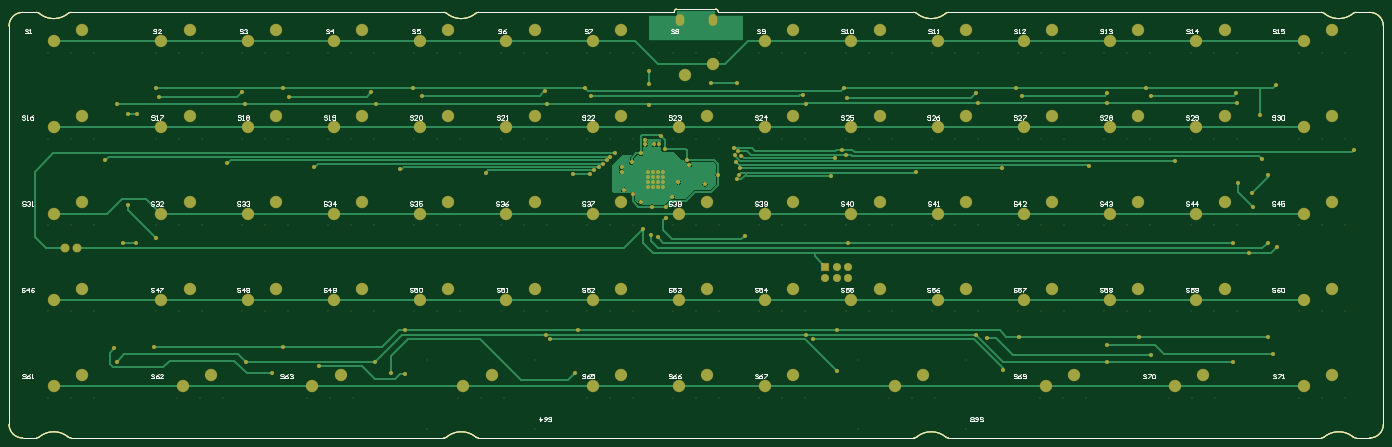
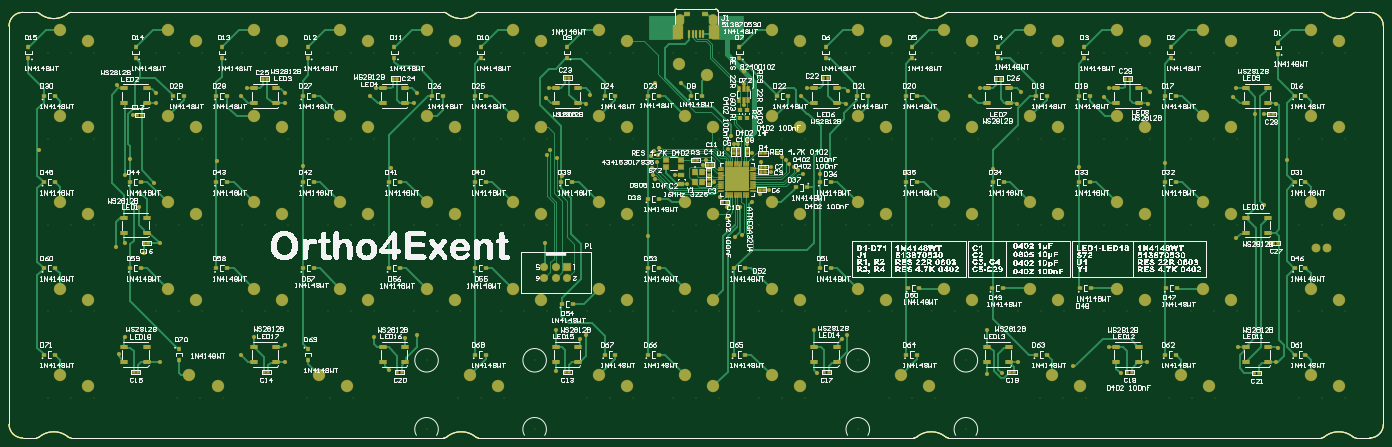
Circuit board: 10 layer files. Board 303.6 x 94.7 mm.
- bottom_copper: pcb.GBL (48386 bytes)
- bottom_silk: pcb.GBO (550071 bytes)
- paste: pcb.GBP (9212 bytes)
- bottom_mask: pcb.GBS (19990 bytes)
- outline: pcb.GKO (2324 bytes)
- outline: pcb.GM1 (4331 bytes)
- top_copper: pcb.GTL (25986 bytes)
- top_silk: pcb.GTO (32881 bytes)
- paste: pcb.GTP (2323 bytes)
- top_mask: pcb.GTS (13096 bytes)

=== bottom_copper: pcb.GBL (48386 bytes, source omitted) ===
=== bottom_silk: pcb.GBO (550071 bytes, source omitted) ===
=== paste: pcb.GBP (9212 bytes, source omitted) ===
=== bottom_mask: pcb.GBS (19990 bytes, source omitted) ===
=== outline: pcb.GKO ===
G04*
G04 #@! TF.GenerationSoftware,Altium Limited,Altium Designer,20.2.6 (244)*
G04*
G04 Layer_Color=16711935*
%FSLAX43Y43*%
%MOMM*%
G71*
G04*
G04 #@! TF.SameCoordinates,294D72A7-43AD-4301-861A-B934F3A2DEB8*
G04*
G04*
G04 #@! TF.FilePolarity,Positive*
G04*
G01*
G75*
%ADD10C,0.200*%
%ADD11C,0.013*%
D10*
X151775Y5900D02*
G03*
X148775Y8900I-3000J0D01*
G01*
Y-85098D02*
G03*
X151775Y-82098I0J3000D01*
G01*
X145083Y-84870D02*
G03*
X145718Y-85098I636J772D01*
G01*
X145083Y-84870D02*
G03*
X138727Y-84870I-3178J-3860D01*
G01*
X138092Y-85098D02*
G03*
X138727Y-84870I0J1000D01*
G01*
X55083D02*
G03*
X55718Y-85098I636J772D01*
G01*
X55083Y-84870D02*
G03*
X48727Y-84870I-3178J-3860D01*
G01*
X48092Y-85098D02*
G03*
X48727Y-84870I0J1000D01*
G01*
X-48727D02*
G03*
X-48092Y-85098I636J772D01*
G01*
X-48727Y-84870D02*
G03*
X-55083Y-84870I-3178J-3860D01*
G01*
X-55718Y-85098D02*
G03*
X-55083Y-84870I0J1000D01*
G01*
X-138727D02*
G03*
X-138092Y-85098I636J772D01*
G01*
X-138727Y-84870D02*
G03*
X-145083Y-84870I-3178J-3860D01*
G01*
X-145718Y-85098D02*
G03*
X-145083Y-84870I0J1000D01*
G01*
X-151775Y-82098D02*
G03*
X-148775Y-85098I3000J0D01*
G01*
Y8900D02*
G03*
X-151775Y5900I0J-3000D01*
G01*
X-145085Y8672D02*
G03*
X-145721Y8900I-636J-772D01*
G01*
X-145085Y8672D02*
G03*
X-138725Y8672I3180J3858D01*
G01*
X-138089Y8900D02*
G03*
X-138725Y8672I0J-1000D01*
G01*
X-55085D02*
G03*
X-48725Y8672I3180J3858D01*
G01*
X-48089Y8900D02*
G03*
X-48725Y8672I0J-1000D01*
G01*
X48725D02*
G03*
X48089Y8900I-636J-772D01*
G01*
X48725Y8672D02*
G03*
X55085Y8672I3180J3858D01*
G01*
X55721Y8900D02*
G03*
X55085Y8672I0J-1000D01*
G01*
X138725D02*
G03*
X138089Y8900I-636J-772D01*
G01*
X138725Y8672D02*
G03*
X145085Y8672I3180J3858D01*
G01*
X145721Y8900D02*
G03*
X145085Y8672I0J-1000D01*
G01*
X-4325Y9620D02*
G03*
X-4825Y9120I0J-500D01*
G01*
X4825Y9120D02*
G03*
X4325Y9620I-500J0D01*
G01*
X4825Y8900D02*
Y9120D01*
X151775Y-82098D02*
Y5900D01*
X145718Y-85098D02*
X148775D01*
X-151775Y-82098D02*
Y5900D01*
X-148775Y8900D02*
X-145721D01*
X-4825D02*
Y9120D01*
X-4325Y9620D02*
X4325D01*
X4825Y8900D02*
X48089D01*
X-48092Y-85098D02*
X48092D01*
X-138092D02*
X-55718D01*
X-148775D02*
X-145718D01*
X55718D02*
X138092D01*
X-48089Y8900D02*
X-4825D01*
X-138089D02*
X-55721D01*
X145721D02*
X148775D01*
X55721D02*
X138089D01*
D11*
X-55085Y8672D02*
G03*
X-55721Y8900I-636J-772D01*
G01*
M02*

=== outline: pcb.GM1 ===
G04*
G04 #@! TF.GenerationSoftware,Altium Limited,Altium Designer,20.2.6 (244)*
G04*
G04 Layer_Color=65535*
%FSLAX43Y43*%
%MOMM*%
G71*
G04*
G04 #@! TF.SameCoordinates,294D72A7-43AD-4301-861A-B934F3A2DEB8*
G04*
G04*
G04 #@! TF.FilePolarity,Positive*
G04*
G01*
G75*
%ADD10C,0.200*%
%ADD11C,0.013*%
D10*
X151775Y5900D02*
G03*
X148775Y8900I-3000J0D01*
G01*
Y-85098D02*
G03*
X151775Y-82098I0J3000D01*
G01*
X145083Y-84870D02*
G03*
X145718Y-85098I636J772D01*
G01*
X145083Y-84870D02*
G03*
X138727Y-84870I-3178J-3860D01*
G01*
X138092Y-85098D02*
G03*
X138727Y-84870I0J1000D01*
G01*
X55083D02*
G03*
X55718Y-85098I636J772D01*
G01*
X55083Y-84870D02*
G03*
X48727Y-84870I-3178J-3860D01*
G01*
X48092Y-85098D02*
G03*
X48727Y-84870I0J1000D01*
G01*
X-48727D02*
G03*
X-48092Y-85098I636J772D01*
G01*
X-48727Y-84870D02*
G03*
X-55083Y-84870I-3178J-3860D01*
G01*
X-55718Y-85098D02*
G03*
X-55083Y-84870I0J1000D01*
G01*
X-138727D02*
G03*
X-138092Y-85098I636J772D01*
G01*
X-138727Y-84870D02*
G03*
X-145083Y-84870I-3178J-3860D01*
G01*
X-145718Y-85098D02*
G03*
X-145083Y-84870I0J1000D01*
G01*
X-151775Y-82098D02*
G03*
X-148775Y-85098I3000J0D01*
G01*
Y8900D02*
G03*
X-151775Y5900I0J-3000D01*
G01*
X-145085Y8672D02*
G03*
X-145721Y8900I-636J-772D01*
G01*
X-145085Y8672D02*
G03*
X-138725Y8672I3180J3858D01*
G01*
X-138089Y8900D02*
G03*
X-138725Y8672I0J-1000D01*
G01*
X-55085D02*
G03*
X-48725Y8672I3180J3858D01*
G01*
X-48089Y8900D02*
G03*
X-48725Y8672I0J-1000D01*
G01*
X48725D02*
G03*
X48089Y8900I-636J-772D01*
G01*
X48725Y8672D02*
G03*
X55085Y8672I3180J3858D01*
G01*
X55721Y8900D02*
G03*
X55085Y8672I0J-1000D01*
G01*
X138725D02*
G03*
X138089Y8900I-636J-772D01*
G01*
X138725Y8672D02*
G03*
X145085Y8672I3180J3858D01*
G01*
X145721Y8900D02*
G03*
X145085Y8672I0J-1000D01*
G01*
X-4325Y9620D02*
G03*
X-4825Y9120I0J-500D01*
G01*
X4825Y9120D02*
G03*
X4325Y9620I-500J0D01*
G01*
X4825Y8900D02*
Y9120D01*
X151775Y-82098D02*
Y5900D01*
X145718Y-85098D02*
X148775D01*
X-151775Y-82098D02*
Y5900D01*
X-148775Y8900D02*
X-145721D01*
X-4825D02*
Y9120D01*
X-4325Y9620D02*
X4325D01*
X4825Y8900D02*
X48089D01*
X-48092Y-85098D02*
X48092D01*
X-138092D02*
X-55718D01*
X-148775D02*
X-145718D01*
X55718D02*
X138092D01*
X-48089Y8900D02*
X-4825D01*
X-138089D02*
X-55721D01*
X145721D02*
X148775D01*
X55721D02*
X138089D01*
X151775Y5900D02*
G03*
X148775Y8900I-3000J0D01*
G01*
Y-85098D02*
G03*
X151775Y-82098I0J3000D01*
G01*
X145083Y-84870D02*
G03*
X145718Y-85098I636J772D01*
G01*
X145083Y-84870D02*
G03*
X138727Y-84870I-3178J-3860D01*
G01*
X138092Y-85098D02*
G03*
X138727Y-84870I0J1000D01*
G01*
X55083D02*
G03*
X55718Y-85098I636J772D01*
G01*
X55083Y-84870D02*
G03*
X48727Y-84870I-3178J-3860D01*
G01*
X48092Y-85098D02*
G03*
X48727Y-84870I0J1000D01*
G01*
X-48727D02*
G03*
X-48092Y-85098I636J772D01*
G01*
X-48727Y-84870D02*
G03*
X-55083Y-84870I-3178J-3860D01*
G01*
X-55718Y-85098D02*
G03*
X-55083Y-84870I0J1000D01*
G01*
X-138727D02*
G03*
X-138092Y-85098I636J772D01*
G01*
X-138727Y-84870D02*
G03*
X-145083Y-84870I-3178J-3860D01*
G01*
X-145718Y-85098D02*
G03*
X-145083Y-84870I0J1000D01*
G01*
X-151775Y-82098D02*
G03*
X-148775Y-85098I3000J0D01*
G01*
Y8900D02*
G03*
X-151775Y5900I0J-3000D01*
G01*
X-145085Y8672D02*
G03*
X-145721Y8900I-636J-772D01*
G01*
X-145085Y8672D02*
G03*
X-138725Y8672I3180J3858D01*
G01*
X-138089Y8900D02*
G03*
X-138725Y8672I0J-1000D01*
G01*
X-55085D02*
G03*
X-48725Y8672I3180J3858D01*
G01*
X-48089Y8900D02*
G03*
X-48725Y8672I0J-1000D01*
G01*
X48725D02*
G03*
X48089Y8900I-636J-772D01*
G01*
X48725Y8672D02*
G03*
X55085Y8672I3180J3858D01*
G01*
X55721Y8900D02*
G03*
X55085Y8672I0J-1000D01*
G01*
X138725D02*
G03*
X138089Y8900I-636J-772D01*
G01*
X138725Y8672D02*
G03*
X145085Y8672I3180J3858D01*
G01*
X145721Y8900D02*
G03*
X145085Y8672I0J-1000D01*
G01*
X-4325Y9620D02*
G03*
X-4825Y9120I0J-500D01*
G01*
X4825Y9120D02*
G03*
X4325Y9620I-500J0D01*
G01*
X4825Y8900D02*
Y9120D01*
X151775Y-82098D02*
Y5900D01*
X145718Y-85098D02*
X148775D01*
X-151775Y-82098D02*
Y5900D01*
X-148775Y8900D02*
X-145721D01*
X-4825D02*
Y9120D01*
X-4325Y9620D02*
X4325D01*
X4825Y8900D02*
X48089D01*
X-48092Y-85098D02*
X48092D01*
X-138092D02*
X-55718D01*
X-148775D02*
X-145718D01*
X55718D02*
X138092D01*
X-48089Y8900D02*
X-4825D01*
X-138089D02*
X-55721D01*
X145721D02*
X148775D01*
X55721D02*
X138089D01*
D11*
X-55085Y8672D02*
G03*
X-55721Y8900I-636J-772D01*
G01*
X-55085Y8672D02*
G03*
X-55721Y8900I-636J-772D01*
G01*
M02*

=== top_copper: pcb.GTL (25986 bytes, source omitted) ===
=== top_silk: pcb.GTO (32881 bytes, source omitted) ===
=== paste: pcb.GTP ===
G04*
G04 #@! TF.GenerationSoftware,Altium Limited,Altium Designer,20.2.6 (244)*
G04*
G04 Layer_Color=8421504*
%FSLAX43Y43*%
%MOMM*%
G71*
G04*
G04 #@! TF.SameCoordinates,294D72A7-43AD-4301-861A-B934F3A2DEB8*
G04*
G04*
G04 #@! TF.FilePolarity,Positive*
G04*
G01*
G75*
%ADD10C,0.200*%
%ADD11C,0.013*%
D10*
X151775Y5900D02*
G03*
X148775Y8900I-3000J0D01*
G01*
Y-85098D02*
G03*
X151775Y-82098I0J3000D01*
G01*
X145083Y-84870D02*
G03*
X145718Y-85098I636J772D01*
G01*
X145083Y-84870D02*
G03*
X138727Y-84870I-3178J-3860D01*
G01*
X138092Y-85098D02*
G03*
X138727Y-84870I0J1000D01*
G01*
X55083D02*
G03*
X55718Y-85098I636J772D01*
G01*
X55083Y-84870D02*
G03*
X48727Y-84870I-3178J-3860D01*
G01*
X48092Y-85098D02*
G03*
X48727Y-84870I0J1000D01*
G01*
X-48727D02*
G03*
X-48092Y-85098I636J772D01*
G01*
X-48727Y-84870D02*
G03*
X-55083Y-84870I-3178J-3860D01*
G01*
X-55718Y-85098D02*
G03*
X-55083Y-84870I0J1000D01*
G01*
X-138727D02*
G03*
X-138092Y-85098I636J772D01*
G01*
X-138727Y-84870D02*
G03*
X-145083Y-84870I-3178J-3860D01*
G01*
X-145718Y-85098D02*
G03*
X-145083Y-84870I0J1000D01*
G01*
X-151775Y-82098D02*
G03*
X-148775Y-85098I3000J0D01*
G01*
Y8900D02*
G03*
X-151775Y5900I0J-3000D01*
G01*
X-145085Y8672D02*
G03*
X-145721Y8900I-636J-772D01*
G01*
X-145085Y8672D02*
G03*
X-138725Y8672I3180J3858D01*
G01*
X-138089Y8900D02*
G03*
X-138725Y8672I0J-1000D01*
G01*
X-55085D02*
G03*
X-48725Y8672I3180J3858D01*
G01*
X-48089Y8900D02*
G03*
X-48725Y8672I0J-1000D01*
G01*
X48725D02*
G03*
X48089Y8900I-636J-772D01*
G01*
X48725Y8672D02*
G03*
X55085Y8672I3180J3858D01*
G01*
X55721Y8900D02*
G03*
X55085Y8672I0J-1000D01*
G01*
X138725D02*
G03*
X138089Y8900I-636J-772D01*
G01*
X138725Y8672D02*
G03*
X145085Y8672I3180J3858D01*
G01*
X145721Y8900D02*
G03*
X145085Y8672I0J-1000D01*
G01*
X-4325Y9620D02*
G03*
X-4825Y9120I0J-500D01*
G01*
X4825Y9120D02*
G03*
X4325Y9620I-500J0D01*
G01*
X4825Y8900D02*
Y9120D01*
X151775Y-82098D02*
Y5900D01*
X145718Y-85098D02*
X148775D01*
X-151775Y-82098D02*
Y5900D01*
X-148775Y8900D02*
X-145721D01*
X-4825D02*
Y9120D01*
X-4325Y9620D02*
X4325D01*
X4825Y8900D02*
X48089D01*
X-48092Y-85098D02*
X48092D01*
X-138092D02*
X-55718D01*
X-148775D02*
X-145718D01*
X55718D02*
X138092D01*
X-48089Y8900D02*
X-4825D01*
X-138089D02*
X-55721D01*
X145721D02*
X148775D01*
X55721D02*
X138089D01*
D11*
X-55085Y8672D02*
G03*
X-55721Y8900I-636J-772D01*
G01*
M02*

=== top_mask: pcb.GTS (13096 bytes, source omitted) ===
